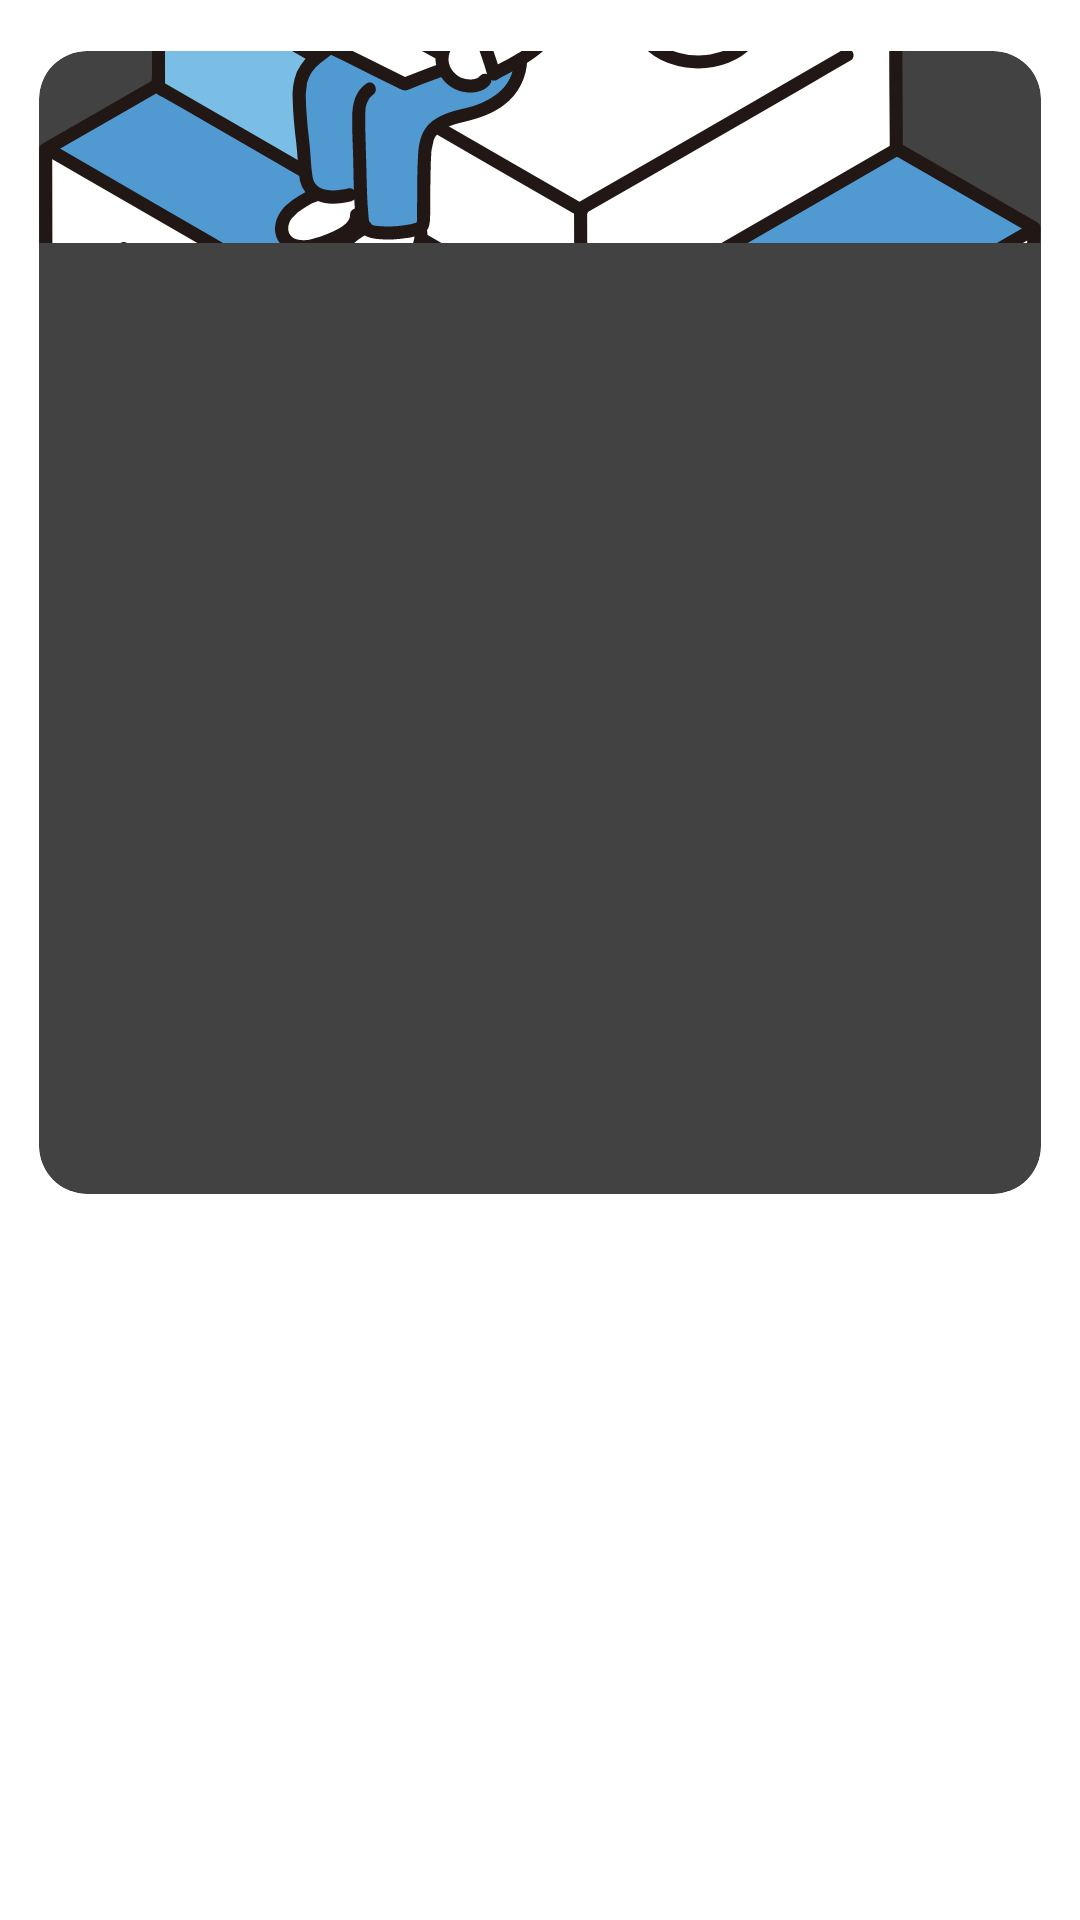

This screen was rendered from an Android layout file. Write that file and the resources it references.
<!-- AndroidManifest.xml: application theme Theme.CrudBiblioteca -->
<!-- res/layout/activity_recycler_libro.xml -->
<?xml version="1.0" encoding="utf-8"?>
<ScrollView
    xmlns:android="http://schemas.android.com/apk/res/android"
    xmlns:app="http://schemas.android.com/apk/res-auto"
    android:layout_width="match_parent"
    android:layout_height="match_parent">

    <LinearLayout
        android:layout_width="match_parent"
        android:layout_height="wrap_content"
        android:orientation="vertical">

        <androidx.cardview.widget.CardView
            android:id="@+id/recCard"
            android:layout_width="match_parent"
            android:layout_height="415dp"
            app:cardCornerRadius="16dp"
            app:cardElevation="8dp"
            app:cardUseCompatPadding="true">

            <LinearLayout
                android:layout_width="match_parent"
                android:layout_height="wrap_content"
                android:orientation="vertical"
                android:weightSum="5.5">

                <ImageView
                    android:id="@+id/recImage"
                    android:layout_width="match_parent"
                    android:layout_height="0dp"
                    android:layout_weight="4"
                    android:onClick="delete"
                    android:scaleType="centerCrop"
                    android:src="@drawable/ni_o" />

                <LinearLayout
                    android:layout_width="match_parent"
                    android:layout_height="0dp"
                    android:layout_weight="1.5"
                    android:weightSum="2">

                    <LinearLayout
                        android:layout_width="0dp"
                        android:layout_height="match_parent"
                        android:layout_weight="1.3"
                        android:orientation="vertical"
                        android:padding="10dp">

                        <TextView
                            android:id="@+id/tituloo"
                            android:layout_width="match_parent"
                            android:layout_height="wrap_content"
                            android:maxLines="1"
                            android:text="Titulo:"
                            android:textColor="@color/lavender"
                            android:textSize="20sp" />

                        <TextView
                            android:id="@+id/autors"
                            android:layout_width="match_parent"
                            android:layout_height="wrap_content"
                            android:maxLines="1"
                            android:text="Autor:"
                            android:textColor="@color/lavender"
                            android:textSize="20sp" />

                        <TextView
                            android:id="@+id/recDesc"
                            android:layout_width="match_parent"
                            android:layout_height="wrap_content"
                            android:maxLines="0"
                            android:text="Desc"
                            android:textSize="18sp" />


                    </LinearLayout>

                    <LinearLayout
                        android:layout_width="0dp"
                        android:layout_height="match_parent"
                        android:layout_weight="0.7"
                        android:gravity="center">

                        <ImageView
                            android:id="@+id/edits"
                            android:layout_width="100dp"
                            android:layout_height="69dp"
                            android:layout_weight="1"
                            android:onClick="editar_info"
                            app:srcCompat="@drawable/edit" />

                        <ImageView
                            android:id="@+id/delate"
                            android:layout_width="wrap_content"
                            android:layout_height="wrap_content"
                            android:layout_weight="1"
                            app:srcCompat="@drawable/delete" />
                    </LinearLayout>
                </LinearLayout>
            </LinearLayout>


        </androidx.cardview.widget.CardView>

        
    </LinearLayout>
</ScrollView>
<!-- resources referenced by this layout -->
<resources>
  <!-- drawable edit: png bitmap (mipmap-hdpi, 9810 bytes) -->
  <!-- drawable ni_o: vector/xml drawable (drawable, 32587 chars, omitted) -->
</resources>
